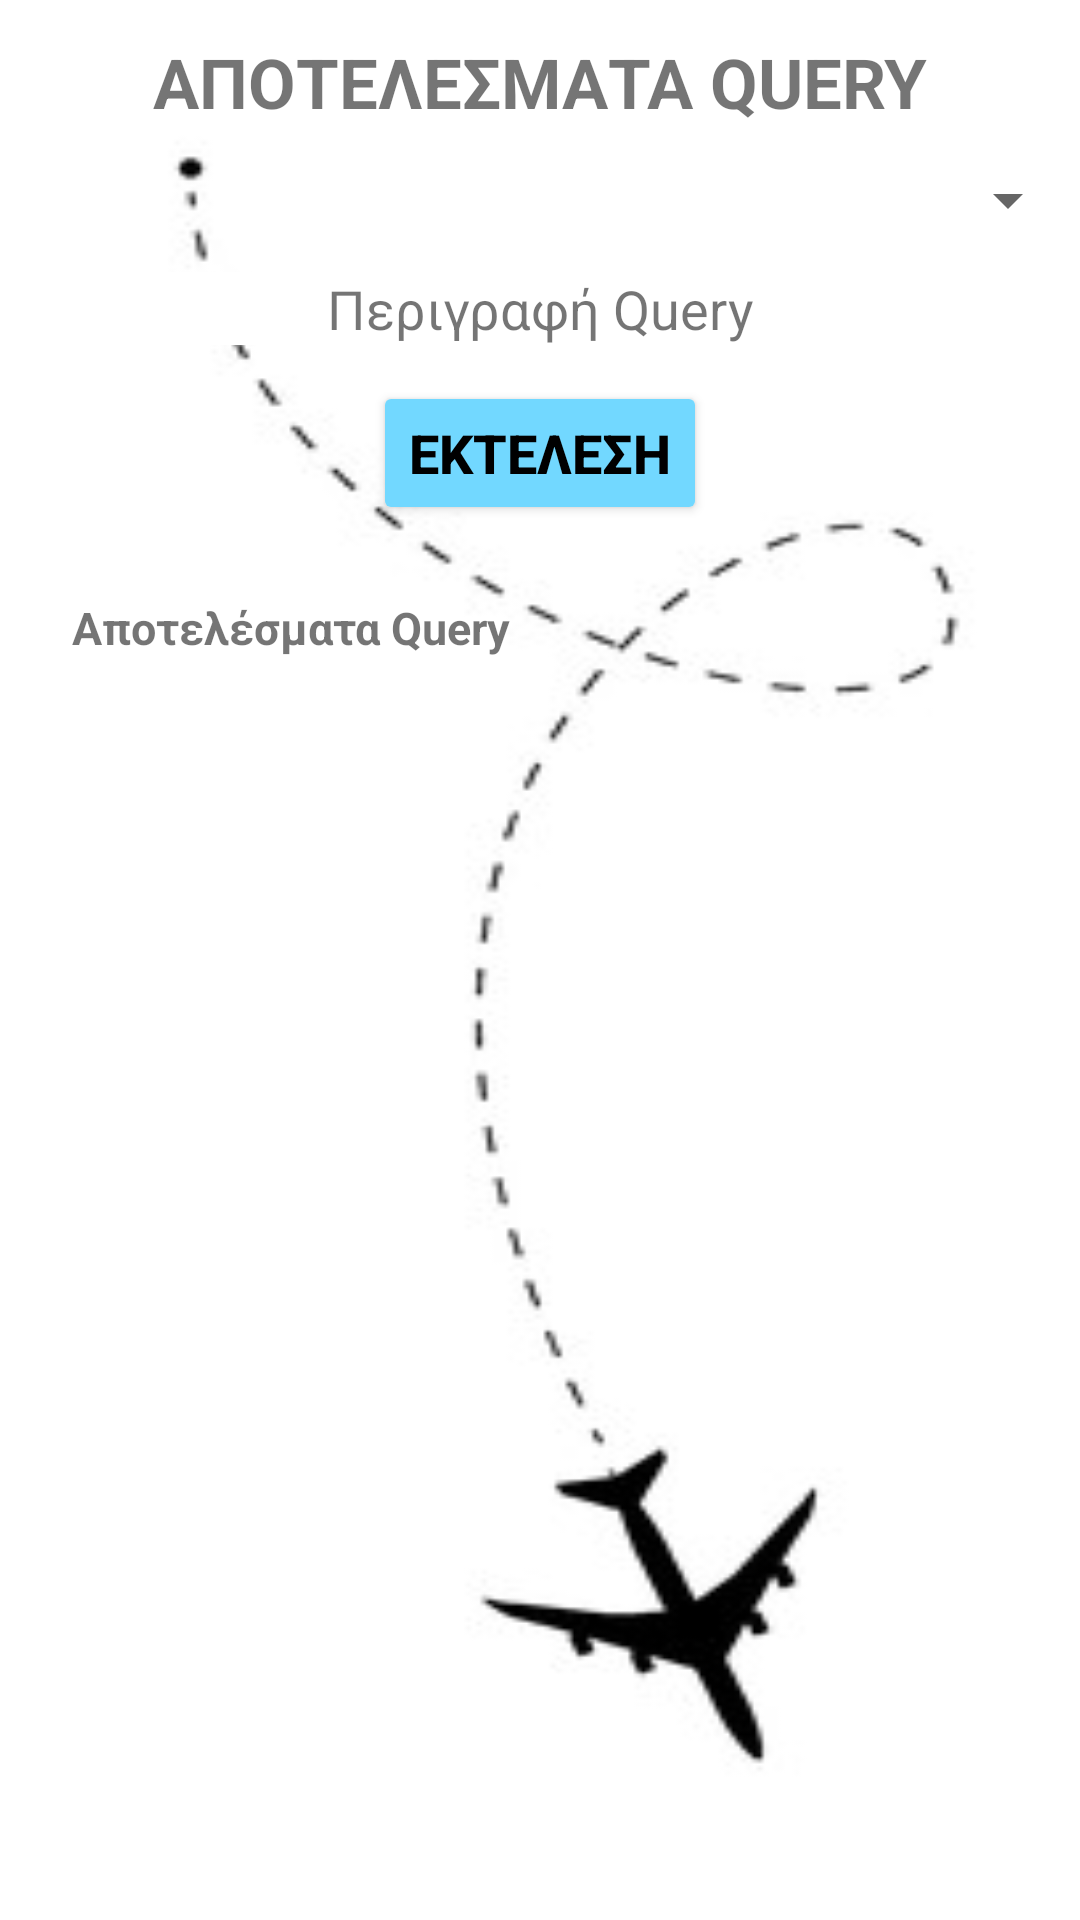

Produce the Android XML layout that renders to this screen, including the resource entries it uses.
<!-- AndroidManifest.xml: application theme Theme.RoomExample -->
<!-- res/layout/fragment_query.xml -->
<?xml version="1.0" encoding="utf-8"?>
<LinearLayout
    xmlns:android="http://schemas.android.com/apk/res/android"
    xmlns:app="http://schemas.android.com/apk/res-auto"
    xmlns:tools="http://schemas.android.com/tools"
    android:layout_width="match_parent"
    android:layout_height="match_parent"
    android:orientation="vertical"
    android:background="@drawable/airplanemenulogo"
    android:fitsSystemWindows="true"
    tools:context=".queryFragment">

    
    <TextView
        android:id="@+id/titleQuery"
        android:layout_width="match_parent"
        android:layout_height="wrap_content"
        android:text="ΑΠΟΤΕΛΕΣΜΑΤΑ QUERY"
        android:layout_gravity="center_horizontal"
        android:textAlignment="center"
        android:layout_margin="12dp"
        android:textSize="23dp"
        android:textStyle="bold"/>

    <Spinner
        android:id="@+id/spinner"
        android:layout_width="match_parent"
        android:layout_height="wrap_content"
        android:layout_gravity="center_horizontal"
        android:spinnerMode="dialog" />

    <TextView
        android:id="@+id/txtQuery"
        android:layout_width="match_parent"
        android:layout_height="wrap_content"
        android:background="@color/white"
        android:text="Περιγραφή Query"
        android:layout_gravity="center_horizontal"
        android:textAlignment="center"
        android:layout_margin="12dp"
        android:textSize="18dp"/>

    <Button
        android:id="@+id/queryRun"
        android:layout_width="wrap_content"
        android:layout_height="wrap_content"
        android:backgroundTint="#72D8FF"
        android:text="ΕΚΤΕΛΕΣΗ"
        android:textSize="18dp"
        android:textColor="@color/black"
        android:textStyle="bold"
        android:layout_gravity="center_horizontal"
        app:layout_constraintEnd_toEndOf="parent"
        app:layout_constraintHorizontal_bias="0.501"
        app:layout_constraintStart_toStartOf="parent"
        app:layout_constraintTop_toTopOf="parent"
        app:strokeColor="#000000"
        app:strokeWidth="2dp" />

    <LinearLayout
        android:layout_width="match_parent"
        android:layout_height="match_parent"
        android:orientation="vertical">

        <ScrollView
            android:layout_width="match_parent"
            android:layout_height="wrap_content">

            <TextView
                android:id="@+id/txtQueryResult"
                android:layout_width="match_parent"
                android:layout_height="wrap_content"
                android:text="Αποτελέσματα Query"
                android:layout_margin="24dp"
                android:textStyle="bold"
                android:textSize="15dp"/>
        </ScrollView>

    </LinearLayout>

</LinearLayout>
<!-- resources referenced by this layout -->
<resources>
  <!-- drawable airplanemenulogo: png bitmap (drawable, 6019 bytes) -->
  <style name="Theme.RoomExample" parent="Theme.MaterialComponents.Light.DarkActionBar">
          
          
          <item name="colorPrimary">@color/black</item>
          
          <item name="colorPrimaryVariant">@color/black</item>
          <item name="colorOnPrimary">@color/white</item>
          
          <item name="colorSecondary">@color/teal_200</item>
          <item name="colorSecondaryVariant">@color/teal_700</item>
          <item name="colorOnSecondary">@color/black</item>
          
          <item name="android:statusBarColor" tools:targetApi="l">?attr/colorPrimaryVariant</item>
          
      </style>
  <!-- not gathered from this repository: default colours our renderer supplied (Android Studio template values) -->
  <color name="teal_200">#FF03DAC5</color>
  <color name="teal_700">#FF018786</color>
  <color name="black">#FF000000</color>
  <color name="white">#FFFFFFFF</color>
</resources>
